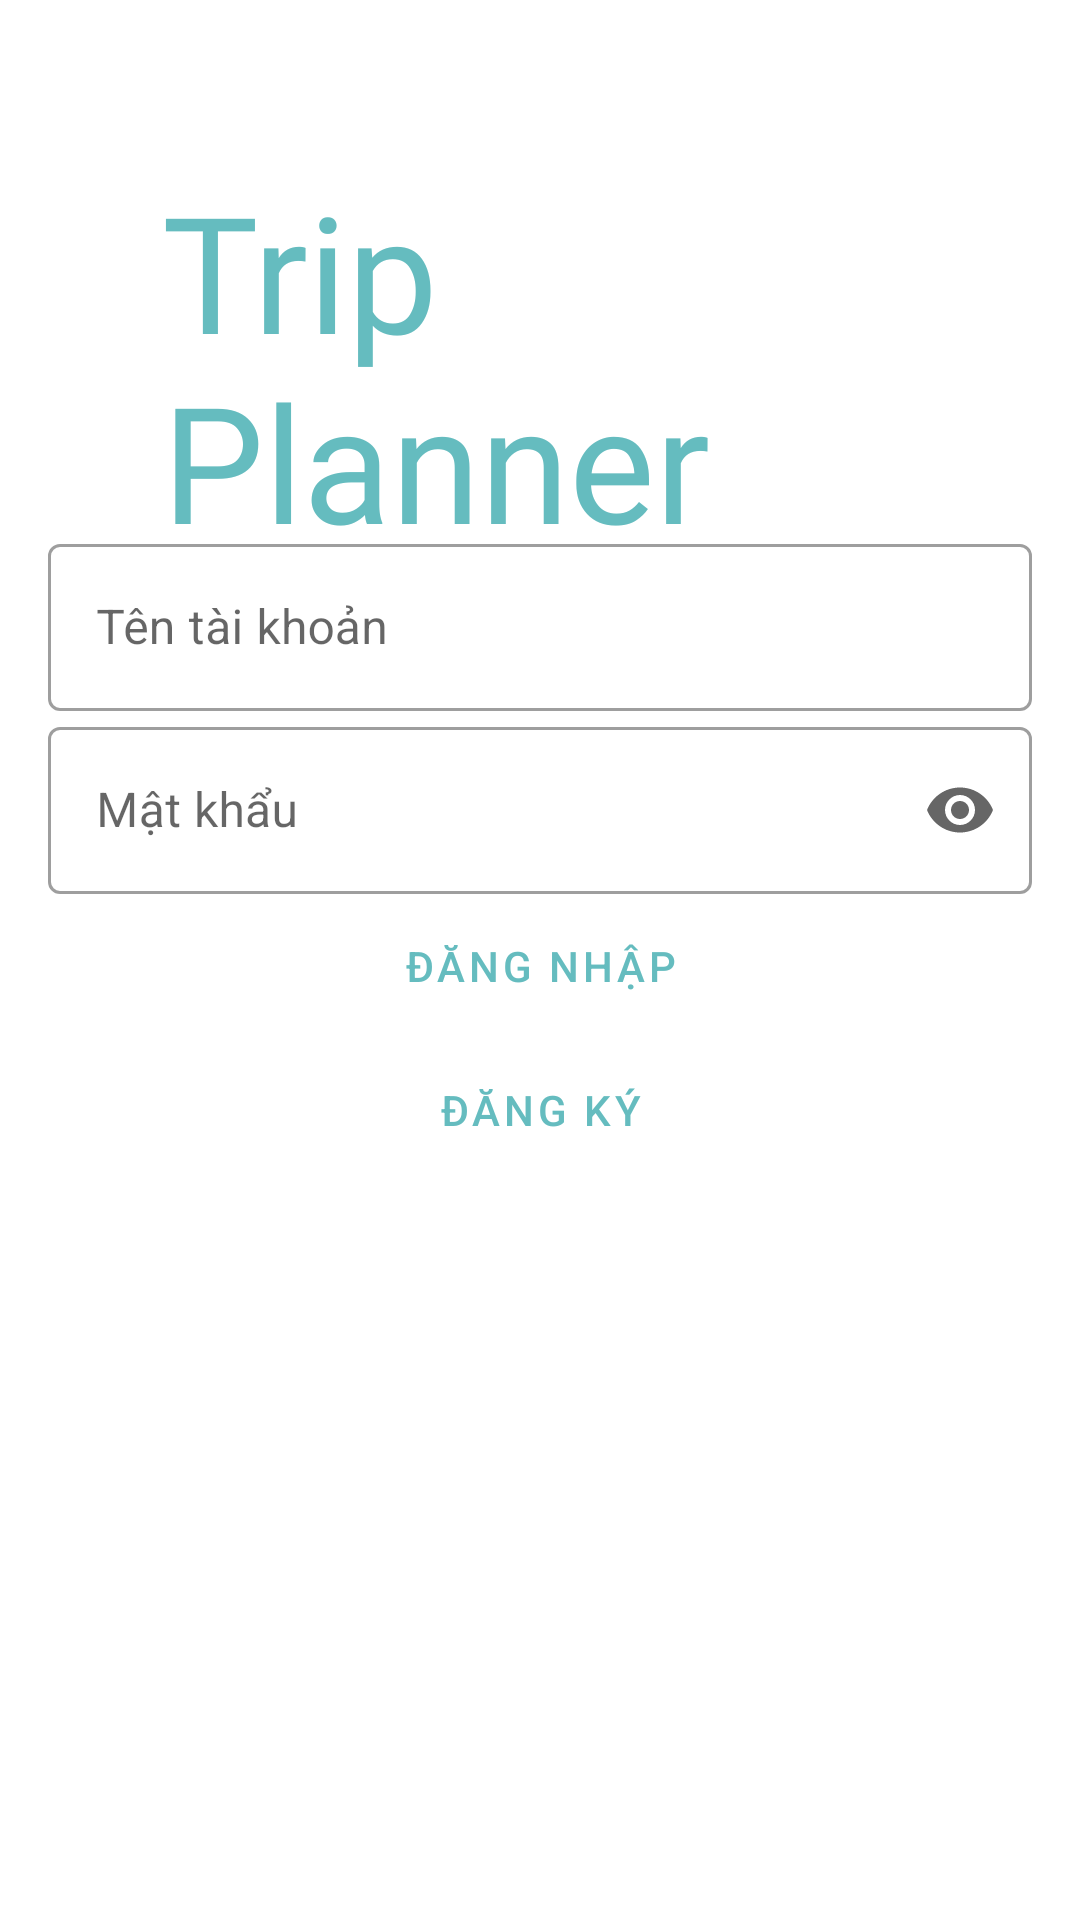

Here is an Android app screen rendered from its layout file. Give the layout XML and the strings, colors and styles it references.
<!-- AndroidManifest.xml: application theme AppTheme -->
<!-- res/layout/fragment_login.xml -->
<?xml version="1.0" encoding="utf-8"?>

<androidx.coordinatorlayout.widget.CoordinatorLayout xmlns:android="http://schemas.android.com/apk/res/android"
    xmlns:app="http://schemas.android.com/apk/res-auto"
    xmlns:tools="http://schemas.android.com/tools"
    android:layout_width="match_parent"
    android:layout_height="match_parent"
    android:orientation="vertical">

    <TextView
        android:layout_width="wrap_content"
        android:layout_height="wrap_content"
        android:layout_gravity="center|top"
        android:layout_margin="54dp"
        android:text="Trip Planner"
        android:textSize="54sp"
        android:fontFamily="@font/oleo_script"
        android:textColor="@color/blue"/>

    <LinearLayout
        android:layout_width="match_parent"
        android:layout_height="wrap_content"
        android:orientation="vertical"
        android:layout_marginTop="160dp"
        android:padding="16dp">

        <com.google.android.material.textfield.TextInputLayout
            android:id="@+id/loginUsername"
            style="@style/Widget.MaterialComponents.TextInputLayout.OutlinedBox"
            android:layout_width="match_parent"
            android:layout_height="wrap_content"
            android:hint="Tên tài khoản"
            app:startIconDrawable="@drawable/ic_username_24">

            <com.google.android.material.textfield.TextInputEditText
                android:layout_width="match_parent"
                android:layout_height="wrap_content" />
        </com.google.android.material.textfield.TextInputLayout>

        <com.google.android.material.textfield.TextInputLayout
            android:id="@+id/loginPassword"
            style="@style/Widget.MaterialComponents.TextInputLayout.OutlinedBox"
            android:layout_width="match_parent"
            android:layout_height="wrap_content"
            android:hint="Mật khẩu"
            app:endIconMode="password_toggle"
            app:startIconDrawable="@drawable/ic_password_24">

            <com.google.android.material.textfield.TextInputEditText
                android:layout_width="match_parent"
                android:layout_height="wrap_content"
                android:inputType="textPassword" />
        </com.google.android.material.textfield.TextInputLayout>

        <Button
            android:id="@+id/btnLogin"
            style="@style/Widget.MaterialComponents.Button.TextButton"
            android:layout_width="match_parent"
            android:layout_height="wrap_content"
            android:text="Đăng nhập" />

        <Button
            android:id="@+id/btnSignUp"
            style="@style/Widget.MaterialComponents.Button.TextButton"
            android:layout_width="match_parent"
            android:layout_height="wrap_content"
            android:text="Đăng Ký" />

    </LinearLayout>

</androidx.coordinatorlayout.widget.CoordinatorLayout>
<!-- resources referenced by this layout -->
<resources>
  <color name="blue">#65BCBF</color>
  <style name="AppTheme" parent="Theme.MaterialComponents.DayNight.NoActionBar">
          
          <item name="colorPrimary">@color/colorPrimary</item>
          <item name="colorPrimaryDark">@color/colorPrimaryDark</item>
          <item name="colorAccent">@color/colorAccent</item>
      </style>
  <color name="colorPrimary">#65BCBF</color>
  <color name="colorPrimaryDark">#65BCBF</color>
  <color name="colorAccent">#03DAC5</color>
</resources>
